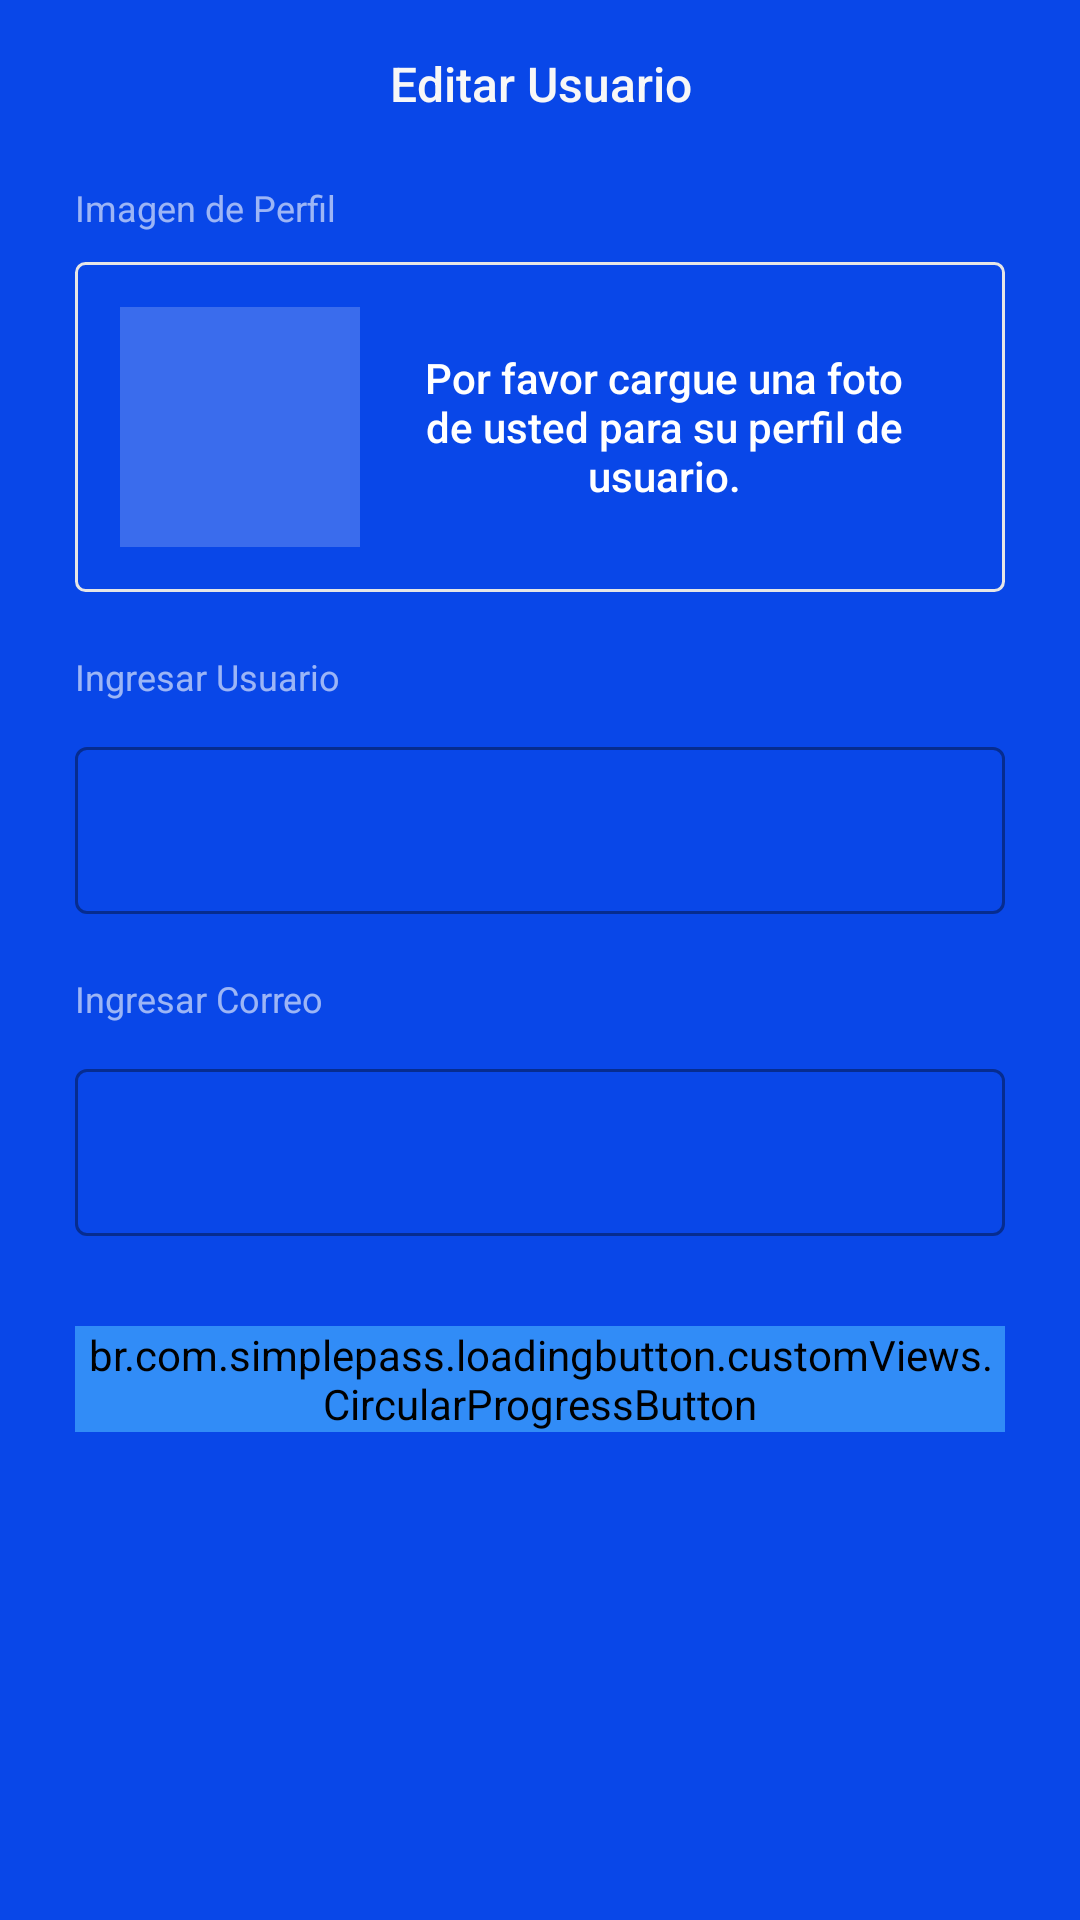

Here is an Android app screen rendered from its layout file. Give the layout XML and the strings, colors and styles it references.
<!-- AndroidManifest.xml: application theme AppTheme -->
<!-- res/layout/dialog_profile.xml -->
<?xml version="1.0" encoding="utf-8" ?>
<LinearLayout
    xmlns:android="http://schemas.android.com/apk/res/android"
    xmlns:app="http://schemas.android.com/apk/res-auto"
    xmlns:tools="http://schemas.android.com/tools"
    android:background="@color/colorPrimaryDark"
    android:layout_height="wrap_content"
    android:layout_width="match_parent"
    android:orientation="vertical">

    <LinearLayout
        android:layout_width="match_parent"
        android:layout_height="56dp"
        android:orientation="horizontal">

        <ImageButton
            android:id="@+id/bt_close"
            android:layout_width="?actionBarSize"
            android:layout_height="?actionBarSize"
            android:background="?selectableItemBackgroundBorderless"
            android:tint="@android:color/white"
            app:srcCompat="@drawable/ic_chevron_left"
            tools:ignore="ContentDescription" />

        <TextView
            android:layout_width="0dp"
            android:layout_height="fill_parent"
            android:layout_weight="1.0"
            android:gravity="center"
            android:text="@string/editar_usuario"
            android:textAppearance="@style/TextAppearance.AppCompat.Subhead"
            android:textColor="@color/grey_3"
            app:fontFamily="sans-serif-medium" />

        <ImageButton
            android:id="@+id/confirm"
            android:layout_width="?actionBarSize"
            android:layout_height="?actionBarSize"
            android:background="?selectableItemBackgroundBorderless"
            android:tint="@android:color/white"
            app:srcCompat="@drawable/ic_check_white_24dp"
            tools:ignore="ContentDescription" />
    </LinearLayout>

    <androidx.core.widget.NestedScrollView
        android:layout_width="match_parent"
        android:layout_height="wrap_content"
        android:clipToPadding="false"
        android:fillViewport="true"
        android:scrollbars="none"
        android:scrollingCache="true">

        <LinearLayout
            android:layout_width="fill_parent"
            android:layout_height="wrap_content"
            android:orientation="vertical"
            android:paddingLeft="@dimen/spacing_mxlarge"
            android:paddingTop="@dimen/spacing_medium"
            android:paddingRight="@dimen/spacing_mxlarge"
            android:paddingBottom="@dimen/spacing_xxlarge">

            <TextView
                android:layout_width="wrap_content"
                android:layout_height="wrap_content"
                android:text="@string/imagen_de_perfil"
                android:textAppearance="@style/TextAppearance.AppCompat.Caption"
                android:textColor="@color/overlay_light_60" />

            <LinearLayout
                android:layout_width="fill_parent"
                android:layout_height="wrap_content"
                android:layout_marginTop="@dimen/spacing_middle"
                android:background="@drawable/edit_text_round_bg_outline"
                android:gravity="center_vertical"
                android:orientation="horizontal"
                android:padding="@dimen/spacing_large">

                <RelativeLayout
                    android:layout_width="80.0dip"
                    android:layout_height="80.0dip"
                    android:background="@color/overlay_light_20">

                    <ImageButton
                        android:id="@+id/image"
                        android:layout_width="match_parent"
                        android:layout_height="match_parent"
                        android:background="?selectableItemBackgroundBorderless"
                        tools:ignore="ContentDescription" />

                    <ImageView
                        android:layout_width="35.0dip"
                        android:layout_height="35.0dip"
                        android:layout_centerInParent="true"
                        android:tint="@color/grey_20"
                        app:srcCompat="@drawable/ic_photo"
                        tools:ignore="ContentDescription" />
                </RelativeLayout>

                <TextView
                    android:textAppearance="@style/TextAppearance.AppCompat.Body2"
                    android:textColor="@color/whiteCardColor"
                    android:paddingEnd="@dimen/spacing_small"
                    android:text="@string/please_signin"
                    android:layout_height="match_parent"
                    android:layout_width="match_parent"
                    android:paddingStart="6dp"
                    android:gravity="center"/>
            </LinearLayout>

            <TextView
                android:layout_width="wrap_content"
                android:layout_height="wrap_content"
                android:layout_marginTop="@dimen/spacing_mlarge"
                android:text="@string/login_user_hint"
                android:textAppearance="@style/TextAppearance.AppCompat.Caption"
                android:textColor="@color/overlay_light_60" />

            <com.google.android.material.textfield.TextInputLayout
                style="@style/Widget.MaterialComponents.TextInputLayout.OutlinedBox"
                android:layout_width="match_parent"
                android:layout_height="wrap_content"
                android:layout_marginTop="@dimen/spacing_middle"
                android:textColor="@color/whiteCardColor"
                android:textColorHint="@color/whiteCardColor"
                android:theme="@style/EditTextWhite.OutlineBox">

                <com.google.android.material.textfield.TextInputEditText
                    android:id="@+id/Name"
                    android:layout_width="match_parent"
                    android:layout_height="wrap_content"
                    android:drawableStart="@drawable/ic_person"
                    android:drawablePadding="10.0dip"
                    android:textColor="@color/whiteCardColor" />
            </com.google.android.material.textfield.TextInputLayout>

            <TextView
                android:layout_width="wrap_content"
                android:layout_height="wrap_content"
                android:layout_marginTop="@dimen/spacing_mlarge"
                android:text="@string/login_email_hint"
                android:textAppearance="@style/TextAppearance.AppCompat.Caption"
                android:textColor="@color/overlay_light_60" />

            <com.google.android.material.textfield.TextInputLayout
                style="@style/Widget.MaterialComponents.TextInputLayout.OutlinedBox"
                android:layout_width="match_parent"
                android:layout_height="wrap_content"
                android:layout_marginTop="@dimen/spacing_middle"
                android:textColor="@color/whiteCardColor"
                android:textColorHint="@color/whiteCardColor"
                android:theme="@style/EditTextWhite.OutlineBox">

                <com.google.android.material.textfield.TextInputEditText
                    android:id="@+id/Mail"
                    android:layout_width="match_parent"
                    android:layout_height="wrap_content"
                    android:drawableStart="@drawable/ic_mail"
                    android:drawablePadding="10.0dip"
                    android:textColor="@color/whiteCardColor" />
            </com.google.android.material.textfield.TextInputLayout>

            <br.com.simplepass.loadingbutton.customViews.CircularProgressButton
                android:id="@+id/update"
                android:layout_width="fill_parent"
                android:layout_height="wrap_content"
                android:layout_gravity="center"
                android:layout_marginTop="30.0dip"
                android:background="@drawable/btn_corner"
                android:backgroundTint="@color/bg_blue"
                android:gravity="center"
                android:text="@string/sigup"
                android:textColor="@android:color/white"
                android:textStyle="bold"
                app:spinning_bar_color="@color/red"
                app:spinning_bar_padding="6dp"
                app:spinning_bar_width="4dp" />

        </LinearLayout>
    </androidx.core.widget.NestedScrollView>
</LinearLayout>
<!-- resources referenced by this layout -->
<resources>
  <color name="bg_blue">#ff318cf7</color>
  <color name="colorPrimaryDark">#0947E8</color>
  <color name="grey_20">#ffcccccc</color>
  <color name="grey_3">#fff7f7f7</color>
  <color name="overlay_light_20">#33ffffff</color>
  <color name="overlay_light_60">#99ffffff</color>
  <color name="red">#fff44336</color>
  <color name="whiteCardColor">#ffffff</color>
  <dimen name="spacing_large">15.0dip</dimen>
  <dimen name="spacing_medium">5.0dip</dimen>
  <dimen name="spacing_middle">10.0dip</dimen>
  <dimen name="spacing_mlarge">20.0dip</dimen>
  <dimen name="spacing_mxlarge">25.0dip</dimen>
  <dimen name="spacing_small">3.0dip</dimen>
  <dimen name="spacing_xxlarge">50.0dip</dimen>
  <!-- drawable btn_corner (drawable) -->
  <?xml version="1.0" encoding="utf-8" ?>
  <shape xmlns:android="http://schemas.android.com/apk/res/android" android:shape="rectangle">
  	<solid android:color="@color/colorAccent" />
  	<corners android:radius="32.0dip" />
  </shape>
  <string name="editar_usuario">Editar Usuario</string>
  <string name="imagen_de_perfil">Imagen de Perfil</string>
  <string name="login_email_hint">Ingresar Correo</string>
  <string name="login_user_hint">Ingresar Usuario</string>
  <string name="please_signin">Por favor cargue una foto de usted para su perfil de usuario.</string>
  <string name="sigup">Registrarse</string>
  <style name="EditTextWhite.OutlineBox" parent="Widget.MaterialComponents.TextInputLayout.OutlinedBox">
          <item name="boxStrokeColor">#fff</item>
          <item name="boxStrokeWidth">2dp</item>
          <item name="android:textColorHint">#fff</item>
          <item name="android:textColor">#fff</item>
      </style>
  <style name="AppTheme" parent="Theme.MaterialComponents.Light">
          
          <item name="android:windowAnimationStyle">@style/WindowAnimationTransition</item>
          <item name="android:navigationBarColor">@android:color/transparent</item>
          <item name="android:windowTranslucentNavigation">false</item>
          <item name="colorPrimaryDark">@color/colorPrimaryDark</item>
          <item name="android:windowTranslucentStatus">true</item>
          <item name="colorPrimary">@color/colorPrimary</item>
          <item name="colorAccent">@color/colorAccent</item>
          <item name="windowActionBarOverlay">true</item>
          <item name="windowActionBar">false</item>
          <item name="windowNoTitle">true</item>
      </style>
  <color name="colorAccent">#00A5FF</color>
  <color name="grey_10">#ffe6e6e6</color>
  <style name="WindowAnimationTransition">
          <item name="android:windowEnterAnimation">@android:anim/fade_in</item>
          <item name="android:windowExitAnimation">@android:anim/fade_out</item>
      </style>
  <color name="colorPrimary">#1F5BF3</color>
</resources>
